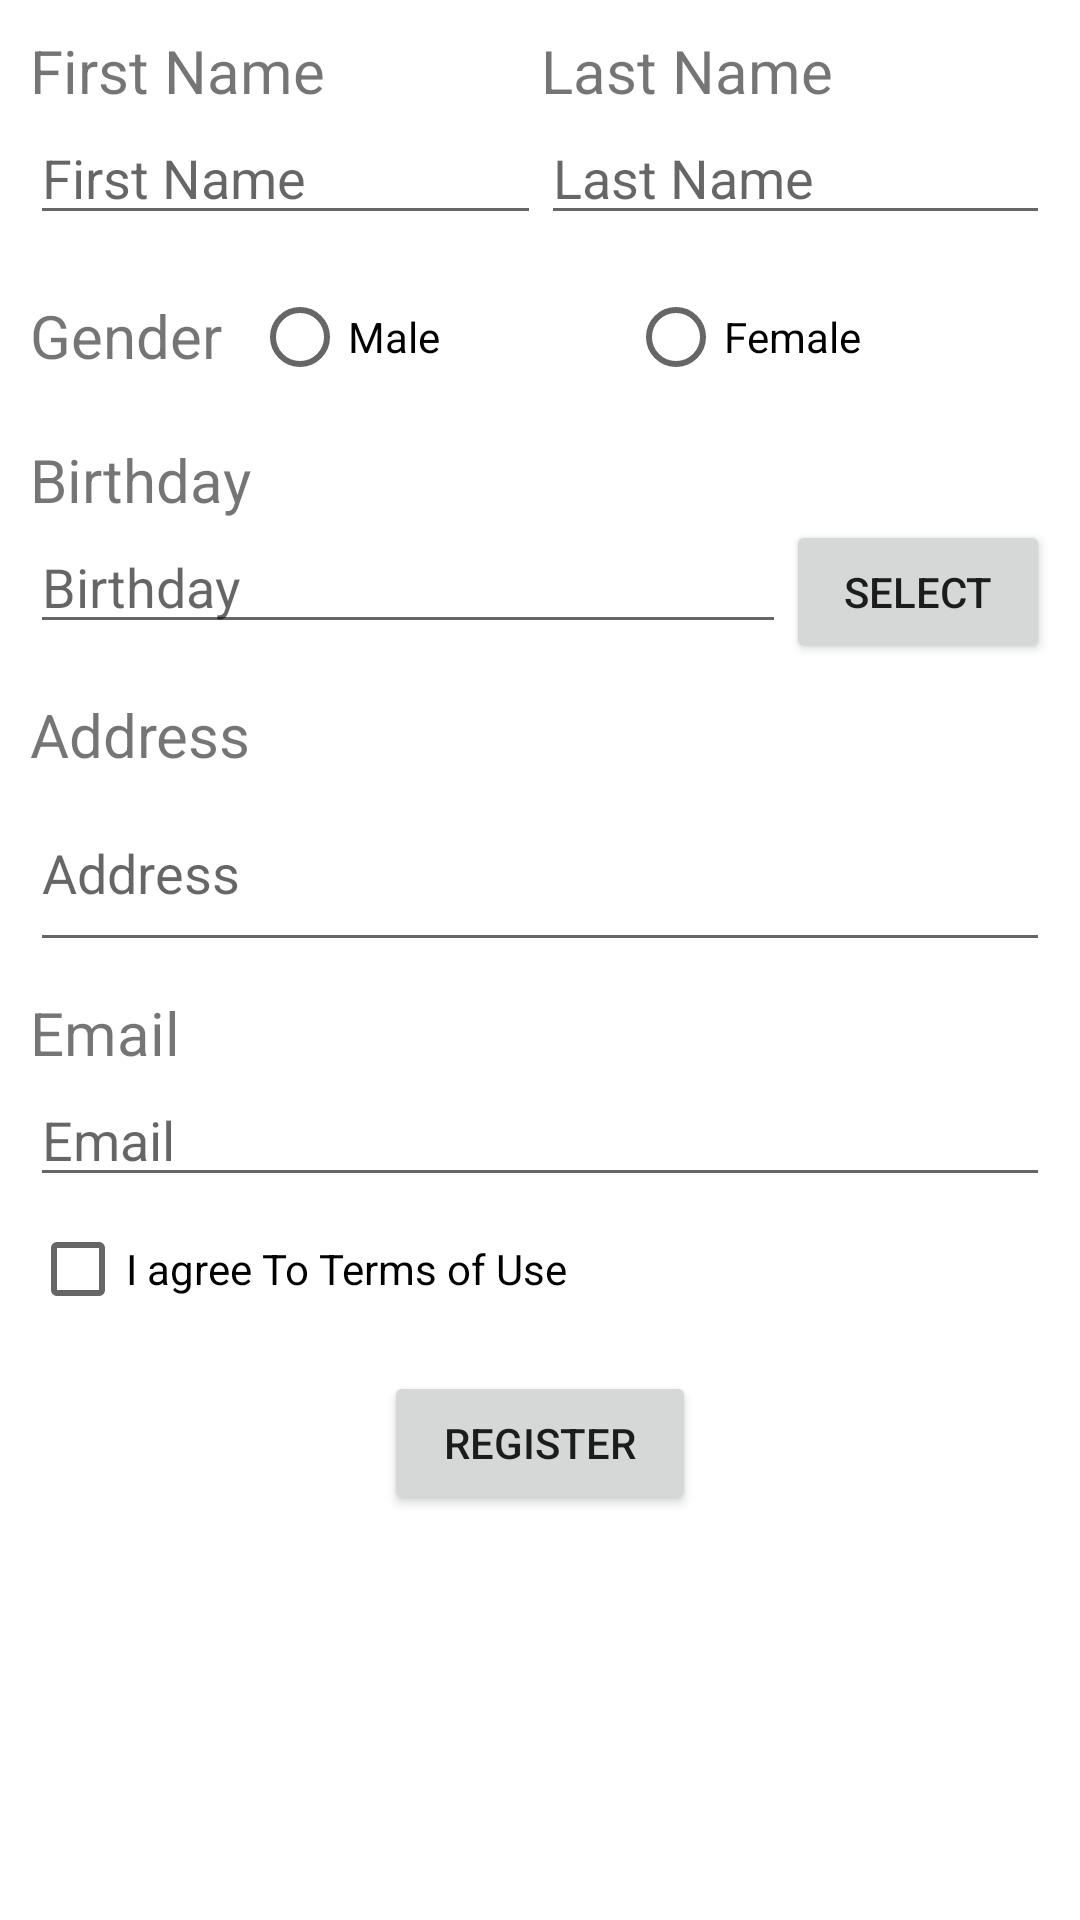

The Android layout XML behind this screen, and the referenced resources:
<!-- AndroidManifest.xml: application theme Theme.ValidationRegister -->
<!-- res/layout/activity_main.xml -->
<?xml version="1.0" encoding="utf-8"?>
<androidx.constraintlayout.widget.ConstraintLayout xmlns:android="http://schemas.android.com/apk/res/android"
    xmlns:app="http://schemas.android.com/apk/res-auto"
    xmlns:tools="http://schemas.android.com/tools"
    android:layout_width="match_parent"
    android:layout_height="match_parent"
    tools:context=".MainActivity">

    <LinearLayout
        android:layout_width="match_parent"
        android:layout_height="match_parent"
        android:orientation="vertical"
        app:layout_constraintBottom_toBottomOf="parent"
        app:layout_constraintEnd_toEndOf="parent"
        android:padding="10dp"
        app:layout_constraintStart_toStartOf="parent"
        app:layout_constraintTop_toTopOf="parent">

        <LinearLayout
            android:layout_width="match_parent"
            android:layout_height="wrap_content"
            android:layout_marginBottom="10dp"
            android:orientation="horizontal">

            <LinearLayout
                android:layout_width="wrap_content"
                android:orientation="vertical"
                android:layout_weight="1"
                android:layout_height="wrap_content">
                <TextView
                    android:layout_width="match_parent"
                    android:textSize="20sp"
                    android:layout_height="wrap_content"
                    android:text="First Name" />

                <EditText
                    android:id="@+id/et_first_name"
                    android:layout_width="match_parent"
                    android:layout_height="wrap_content"
                    android:hint="First Name" />
            </LinearLayout>

            <LinearLayout
                android:layout_width="wrap_content"
                android:orientation="vertical"
                android:layout_weight="1"
                android:layout_height="wrap_content">
                <TextView
                    android:layout_width="match_parent"
                    android:layout_height="wrap_content"
                    android:textSize="20sp"
                    android:text="Last Name" />

                <EditText
                    android:id="@+id/et_last_name"
                    android:layout_width="match_parent"
                    android:layout_height="wrap_content"
                    android:hint="Last Name" />
            </LinearLayout>
        </LinearLayout>

        <LinearLayout
            android:layout_width="match_parent"
            android:orientation="horizontal"
            android:layout_marginBottom="10dp"
            android:layout_gravity="center_vertical"
            android:layout_height="wrap_content">
            <TextView
                android:layout_width="wrap_content"
                android:paddingTop="10dp"
                android:textSize="20sp"
                android:layout_marginRight="10dp"
                android:layout_height="wrap_content"
                android:text="Gender" />

            <RadioGroup
                android:id="@+id/rdo_sex"
                android:layout_width="wrap_content"
                android:layout_weight="1"
                android:layout_height="wrap_content"
                android:orientation="horizontal">
                <RadioButton
                    android:id="@+id/rb_male"
                    android:layout_width="wrap_content"
                    android:layout_height="wrap_content"
                    android:layout_weight="1"
                    android:text="Male" />
                <RadioButton
                    android:id="@+id/rb_female"
                    android:layout_width="wrap_content"
                    android:layout_height="wrap_content"
                    android:layout_weight="1"
                    android:text="Female" />
            </RadioGroup>

        </LinearLayout>

        <LinearLayout
            android:layout_width="match_parent"
            android:orientation="vertical"
            android:layout_marginBottom="10dp"
            android:layout_height="wrap_content">
            <TextView
                android:layout_width="match_parent"
                android:textSize="20sp"
                android:layout_height="wrap_content"
                android:text="Birthday" />

            <LinearLayout
                android:layout_width="match_parent"
                android:orientation="horizontal"
                android:layout_height="wrap_content">
                <EditText
                    android:id="@+id/et_birthday"
                    android:layout_width="match_parent"
                    android:layout_height="wrap_content"
                    android:clickable="false"
                    android:cursorVisible="false"
                    android:layout_weight="1"
                    android:focusable="false"
                    android:hint="Birthday" />

                <Button
                    android:id="@+id/btn_select_birthday"
                    android:layout_width="wrap_content"
                    android:layout_height="wrap_content"
                    android:text="Select"
                    />

            </LinearLayout>


            <TextView
                android:layout_width="match_parent"
                android:textSize="20sp"
                android:layout_marginTop="10dp"
                android:layout_height="wrap_content"
                android:text="Address" />

            <EditText
                android:id="@+id/et_address"
                android:layout_width="match_parent"
                android:layout_height="wrap_content"
                android:lines="2"
                android:maxLines="5"
                android:inputType="textMultiLine"
                android:layout_marginBottom="10dp"
                android:hint="Address" />


            <TextView
                android:layout_width="match_parent"
                android:textSize="20sp"
                android:layout_height="wrap_content"
                android:text="Email" />

            <EditText
                android:id="@+id/et_email"
                android:layout_width="match_parent"
                android:layout_height="wrap_content"
                android:inputType="textEmailAddress"
                android:hint="Email" />

            <CheckBox
                android:id="@+id/cb_agree_terms"
                android:layout_width="match_parent"
                android:text="I agree To Terms of Use"
                android:layout_marginBottom="10dp"
                android:layout_height="wrap_content">

            </CheckBox>

            <Button
                android:id="@+id/btn_submit"
                android:layout_width="wrap_content"
                android:layout_height="wrap_content"
                android:text="Register"
                android:layout_gravity="center_horizontal"
                android:paddingHorizontal="20dp"
                />

        </LinearLayout>

    </LinearLayout>
</androidx.constraintlayout.widget.ConstraintLayout>
<!-- resources referenced by this layout -->
<resources>
  <style name="Theme.ValidationRegister" parent="Theme.MaterialComponents.DayNight.DarkActionBar">
          
          <item name="colorPrimary">@color/purple_500</item>
          <item name="colorPrimaryVariant">@color/purple_700</item>
          <item name="colorOnPrimary">@color/white</item>
          
          <item name="colorSecondary">@color/teal_200</item>
          <item name="colorSecondaryVariant">@color/teal_700</item>
          <item name="colorOnSecondary">@color/black</item>
          
          <item name="android:statusBarColor">?attr/colorPrimaryVariant</item>
          
      </style>
  <!-- not gathered from this repository: default colours our renderer supplied (Android Studio template values) -->
  <color name="purple_500">#FF6200EE</color>
  <color name="purple_700">#FF3700B3</color>
  <color name="teal_200">#FF03DAC5</color>
  <color name="teal_700">#FF018786</color>
  <color name="black">#FF000000</color>
  <color name="white">#FFFFFFFF</color>
</resources>
